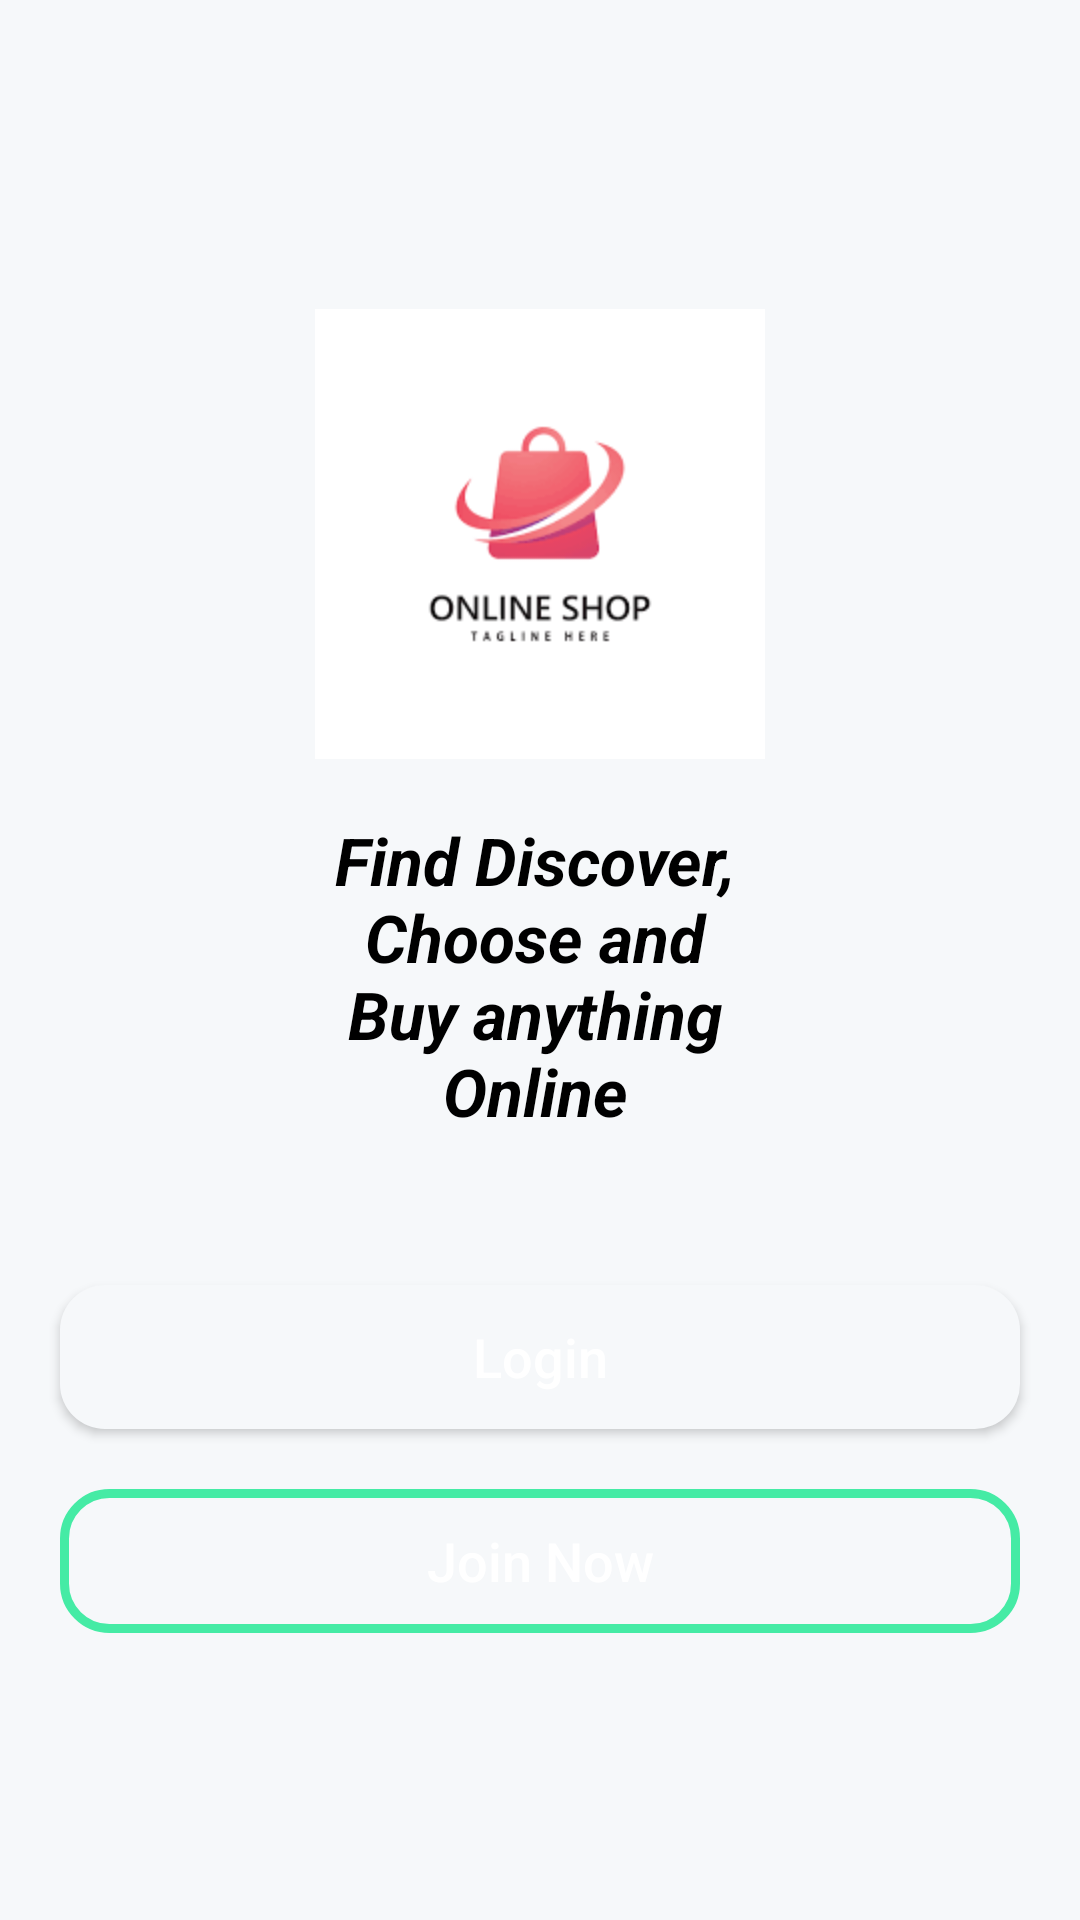

This screen was rendered from an Android layout file. Write that file and the resources it references.
<!-- AndroidManifest.xml: application theme Theme.SriStores -->
<!-- res/layout/activity_main.xml -->
<?xml version="1.0" encoding="utf-8"?>
<RelativeLayout
    xmlns:android="http://schemas.android.com/apk/res/android"
    xmlns:tools="http://schemas.android.com/tools"
    xmlns:app="http://schemas.android.com/apk/res-auto"
    android:layout_width="match_parent"
    android:layout_height="match_parent"
    android:background="@color/purple_200"
    tools:context=".MainActivity">

    <ImageView
        android:id="@+id/app_logo"
        android:layout_width="300dp"
        android:layout_height="150dp"
        android:layout_alignParentTop="true"
        android:layout_centerHorizontal="true"
        android:layout_marginTop="103dp"
        android:src="@drawable/download" />

    <TextView
        android:id="@+id/app_slogan"
        android:layout_width="200dp"
        android:layout_height="wrap_content"
        android:layout_alignParentStart="true"
        android:layout_alignParentTop="true"
        android:layout_alignParentEnd="true"
        android:layout_marginStart="104dp"
        android:layout_marginTop="272dp"
        android:layout_marginEnd="107dp"
        android:layout_marginBottom="50dp"
        android:text="Find Discover, Choose and Buy anything Online"
        android:textAlignment="center"
        android:textColor="@color/black"
        android:textSize="22sp"
        android:textStyle="bold|italic" />

    <Button
        android:id="@+id/login_btn"
        android:layout_width="match_parent"
        android:layout_height="wrap_content"
        android:layout_marginLeft="20dp"
        android:layout_marginRight="20dp"
        android:background="@drawable/buttons"
        android:padding="10dp"
        android:layout_below="@+id/app_slogan"
        android:text="Login"
        android:textAllCaps="false"
        android:textColor="@color/white"
        android:textSize="18sp"
        android:layout_marginBottom="20dp"/>

    <Button
        android:id="@+id/join_btn"
        android:layout_width="match_parent"
        android:layout_height="wrap_content"
        android:layout_below="@+id/login_btn"
        android:layout_marginLeft="20dp"
        android:layout_marginRight="20dp"
        android:layout_marginBottom="70dp"
        android:background="@drawable/inputs"
        android:padding="10dp"
        android:text="Join Now"
        android:textAllCaps="false"
        android:textColor="@color/white"
        android:textSize="18sp" />
</RelativeLayout>
<!-- resources referenced by this layout -->
<resources>
  <color name="black">#FF000000</color>
  <color name="purple_200">#F6F8FA</color>
  <color name="white">#FFFFFFFF</color>
  <!-- drawable buttons (drawable-v24) -->
  <?xml version="1.0" encoding="utf-8"?>
  <shape xmlns:android="http://schemas.android.com/apk/res/android">
  
      <solid android:color="@color/purple_200">
      </solid>
      <corners android:radius="15dp">
      </corners>
  </shape>
  <!-- drawable download: png bitmap (drawable-v24, 3127 bytes) -->
  <!-- drawable inputs (drawable-v24) -->
  <?xml version="1.0" encoding="utf-8"?>
  <shape xmlns:android="http://schemas.android.com/apk/res/android">
  
      <stroke android:color="@color/teal_200"
          android:width="3dp">
      </stroke>
      <corners android:radius="15dp">
      </corners>
  </shape>
  <style name="Theme.SriStores" parent="Theme.MaterialComponents.DayNight.DarkActionBar">
          
          <item name="colorPrimary">@color/purple_500</item>
          <item name="colorPrimaryVariant">@color/purple_700</item>
          <item name="colorOnPrimary">@color/white</item>
          
          <item name="colorSecondary">@color/teal_200</item>
          <item name="colorSecondaryVariant">@color/teal_700</item>
          <item name="colorOnSecondary">@color/black</item>
          
          <item name="android:statusBarColor" tools:targetApi="l">?attr/colorPrimaryVariant</item>
          
      </style>
  <color name="teal_200">#45EBA5</color>
  <color name="purple_500">#45EBA5</color>
  <color name="purple_700">#3692DC</color>
  <color name="teal_700">#FF018786</color>
</resources>
